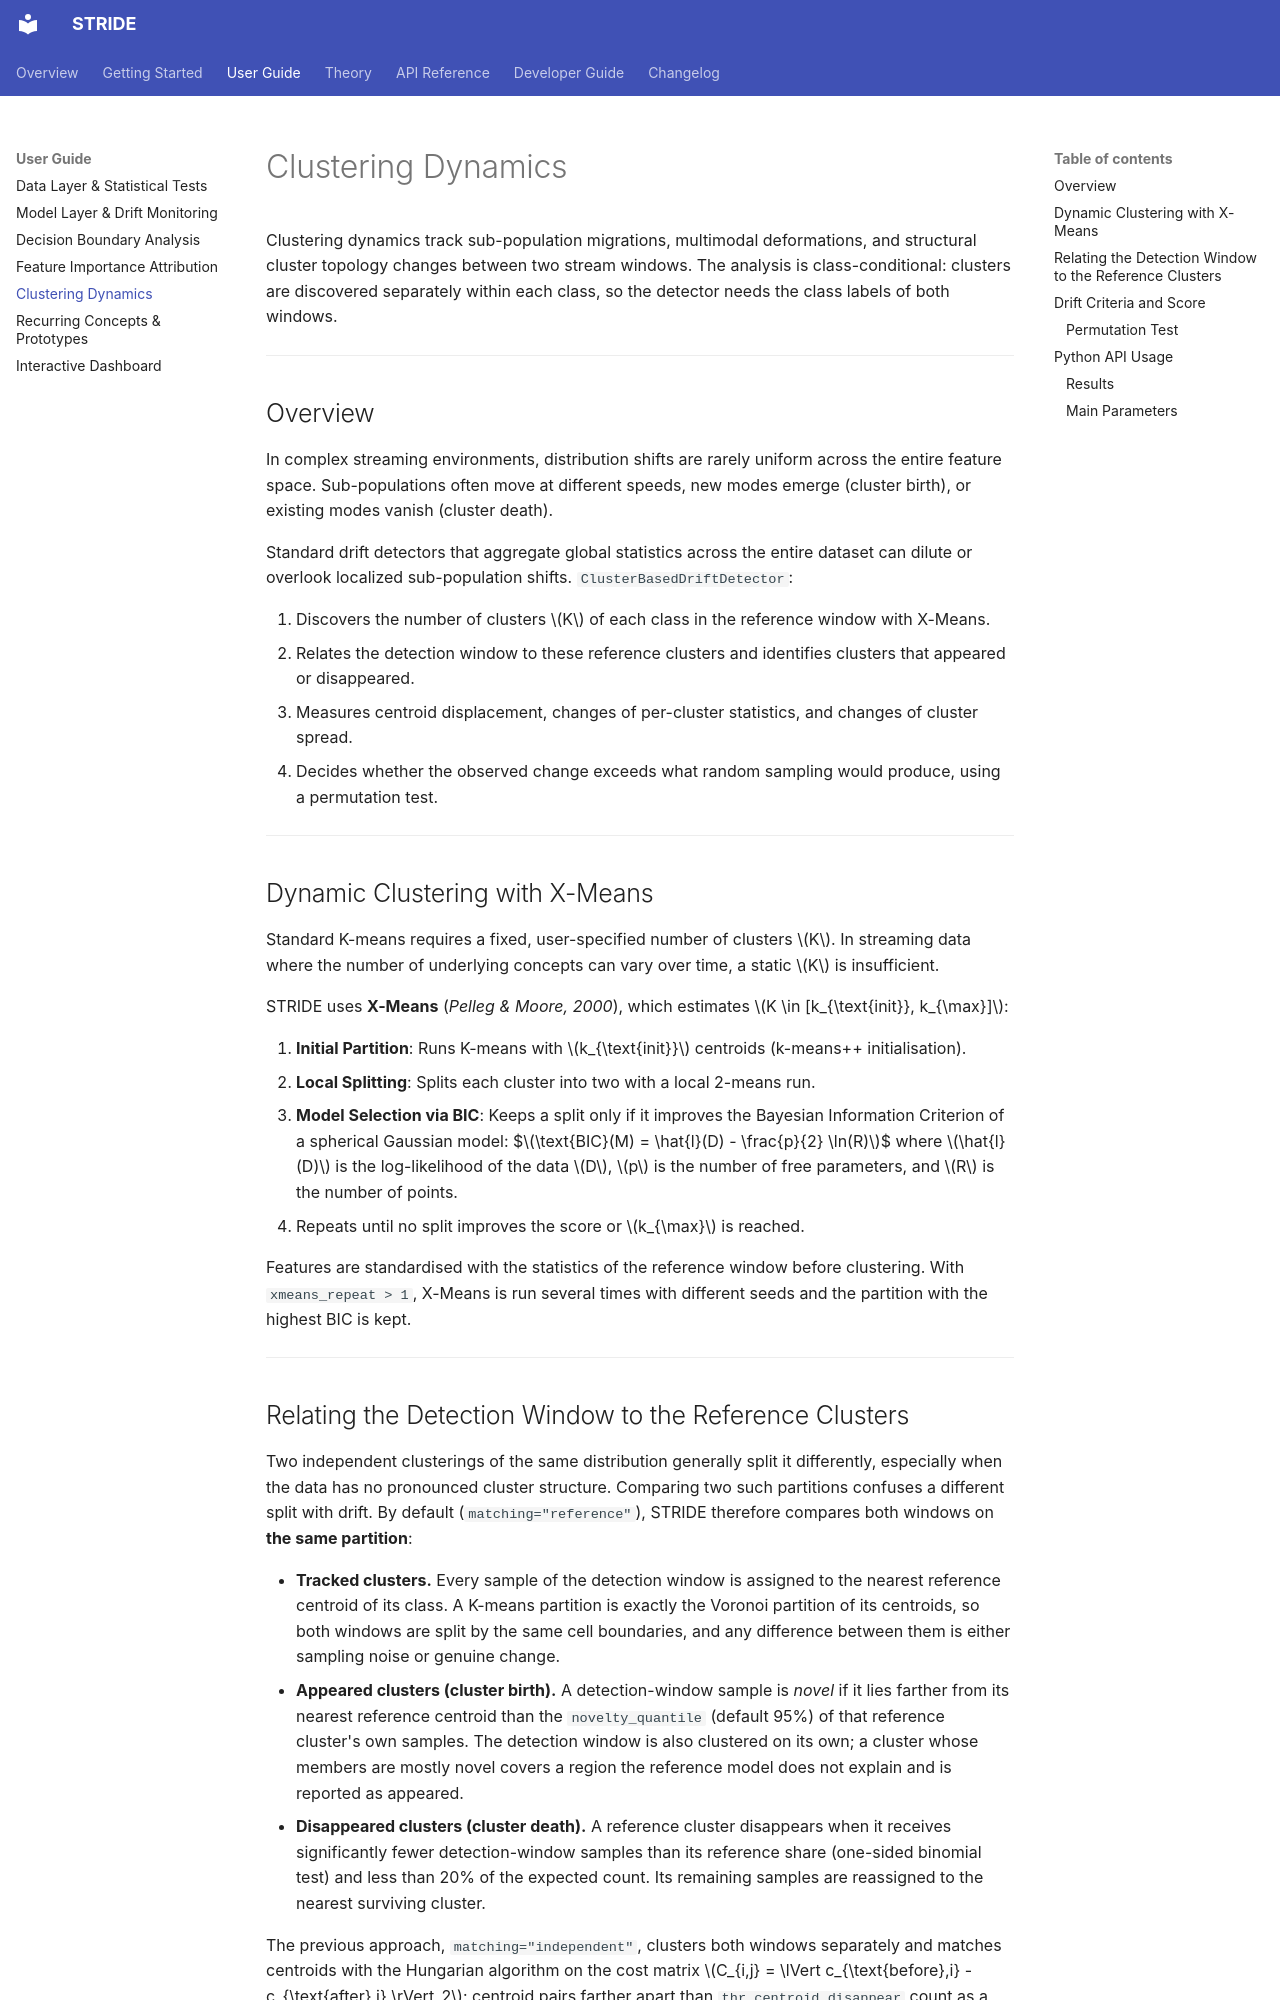

repository: KubaCzech/STRIDE · page: user-guide/clustering-dynamics/index.html · generator: mkdocs

# Clustering Dynamics

Clustering dynamics track sub-population migrations, multimodal deformations, and structural cluster topology changes between two stream windows. The analysis is class-conditional: clusters are discovered separately within each class, so the detector needs the class labels of both windows.

---

## Overview

In complex streaming environments, distribution shifts are rarely uniform across the entire feature space. Sub-populations often move at different speeds, new modes emerge (cluster birth), or existing modes vanish (cluster death).

Standard drift detectors that aggregate global statistics across the entire dataset can dilute or overlook localized sub-population shifts. `ClusterBasedDriftDetector`:

1. Discovers the number of clusters $K$ of each class in the reference window with X-Means.
2. Relates the detection window to these reference clusters and identifies clusters that appeared or disappeared.
3. Measures centroid displacement, changes of per-cluster statistics, and changes of cluster spread.
4. Decides whether the observed change exceeds what random sampling would produce, using a permutation test.

---

## Dynamic Clustering with X-Means

Standard K-means requires a fixed, user-specified number of clusters $K$. In streaming data where the number of underlying concepts can vary over time, a static $K$ is insufficient.

STRIDE uses **X-Means** (*Pelleg & Moore, 2000*), which estimates $K \in [k_{\text{init}}, k_{\max}]$:

1. **Initial Partition**: Runs K-means with $k_{\text{init}}$ centroids (k-means++ initialisation).
2. **Local Splitting**: Splits each cluster into two with a local 2-means run.
3. **Model Selection via BIC**: Keeps a split only if it improves the Bayesian Information Criterion of a spherical Gaussian model:
   $$\text{BIC}(M) = \hat{l}(D) - \frac{p}{2} \ln(R)$$
   where $\hat{l}(D)$ is the log-likelihood of the data $D$, $p$ is the number of free parameters, and $R$ is the number of points.
4. Repeats until no split improves the score or $k_{\max}$ is reached.

Features are standardised with the statistics of the reference window before clustering. With `xmeans_repeat > 1`, X-Means is run several times with different seeds and the partition with the highest BIC is kept.

---
